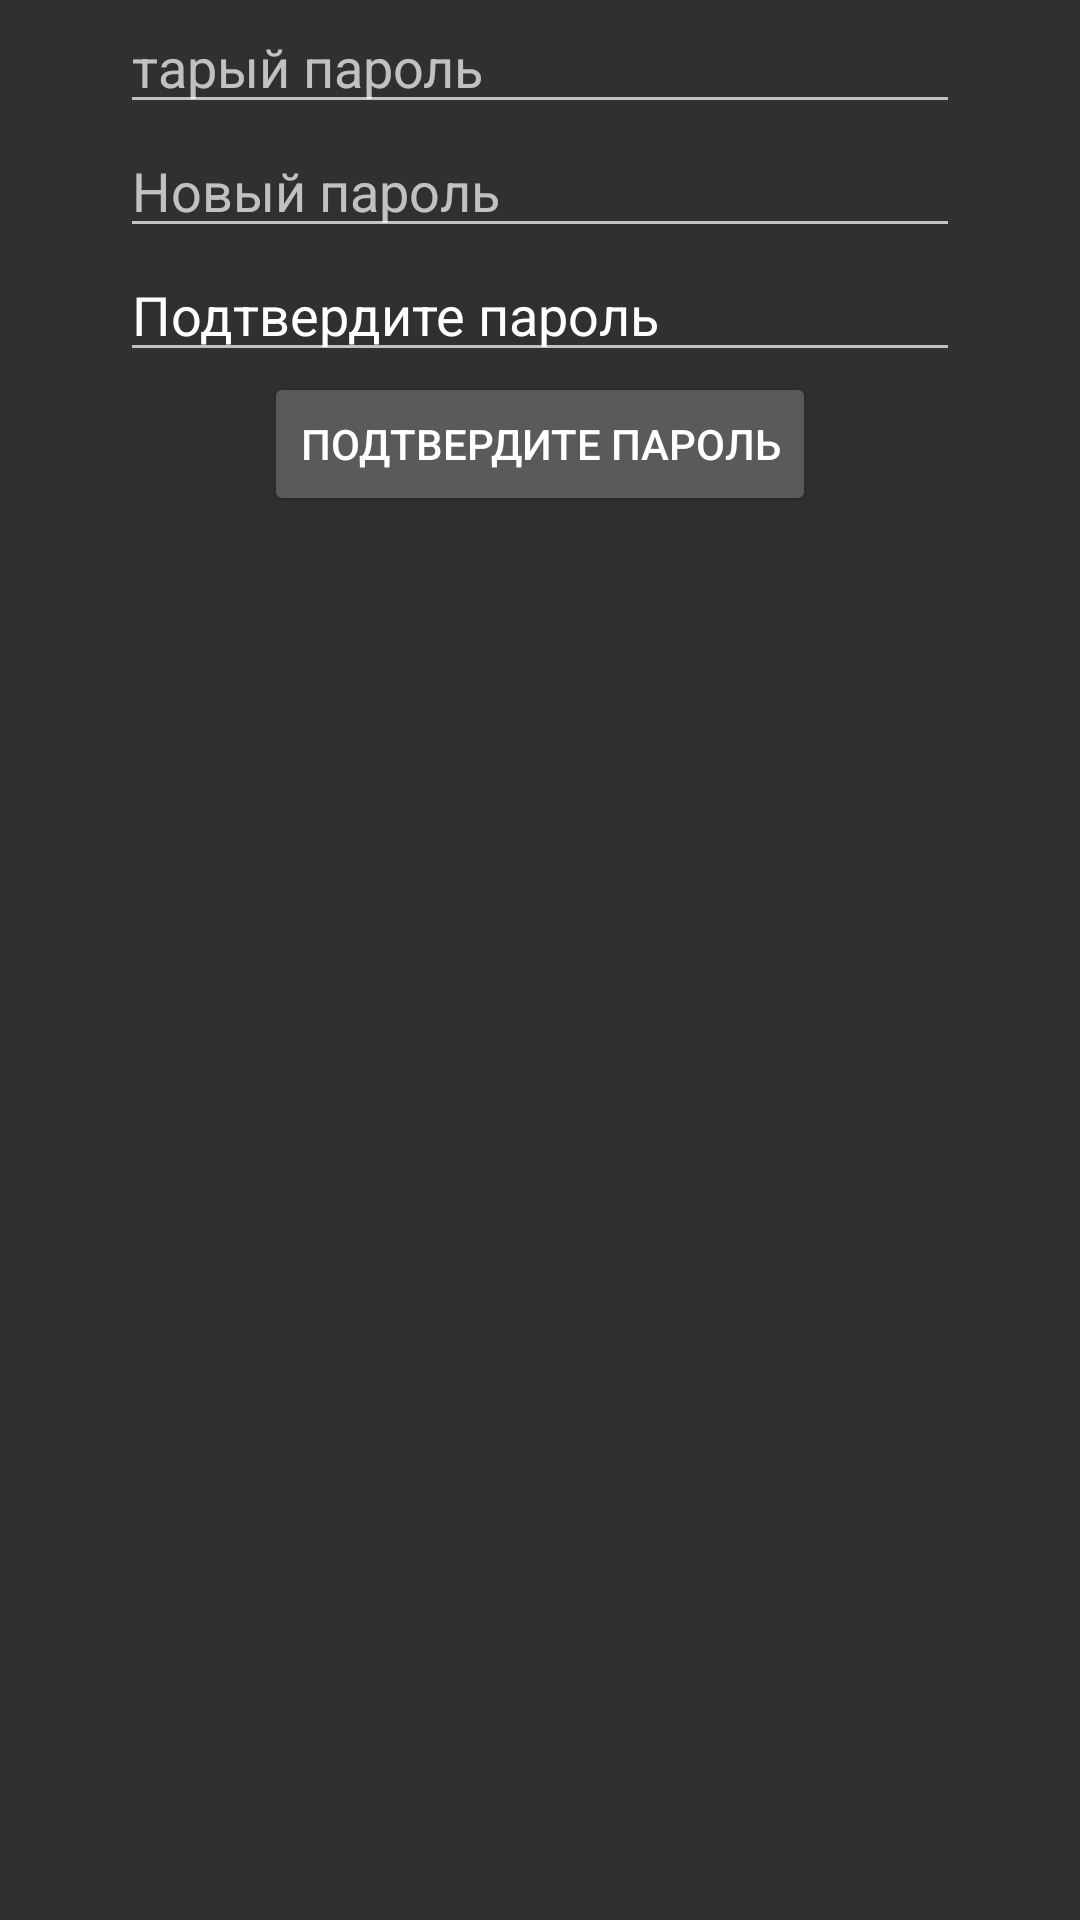

Write the Android layout XML for this screen, with the resource values it uses.
<!-- AndroidManifest.xml: application theme Theme.AppCompat.NoActionBar -->
<!-- res/layout/dialog_fragment.xml -->
<?xml version="1.0" encoding="utf-8"?>
<LinearLayout xmlns:android="http://schemas.android.com/apk/res/android"
    android:orientation="vertical" android:layout_width="match_parent"
    android:layout_height="match_parent"
    android:gravity="center_horizontal">
    <EditText
        android:layout_width="match_parent"
        android:layout_height="wrap_content"
        android:id="@+id/old_password_edit_text"
        android:hint="тарый пароль"
        android:layout_marginLeft="40dp"
        android:layout_marginRight="40dp"/>
    <EditText
        android:layout_width="match_parent"
        android:layout_height="wrap_content"
        android:id="@+id/new_password_edit_text"
        android:hint="Новый пароль"
        android:layout_marginLeft="40dp"
        android:layout_marginRight="40dp"/>
    <EditText
        android:layout_width="match_parent"
        android:layout_height="wrap_content"
        android:id="@+id/confirm_password_edit_text"
        android:text="Подтвердите пароль"
        android:layout_marginLeft="40dp"
        android:layout_marginRight="40dp"/>
    <Button
        android:layout_width="wrap_content"
        android:layout_height="wrap_content"
        android:id="@+id/change_password_button"
        android:text="Подтвердите пароль"/>
</LinearLayout>
<!-- resources referenced by this layout -->
<resources>

</resources>
